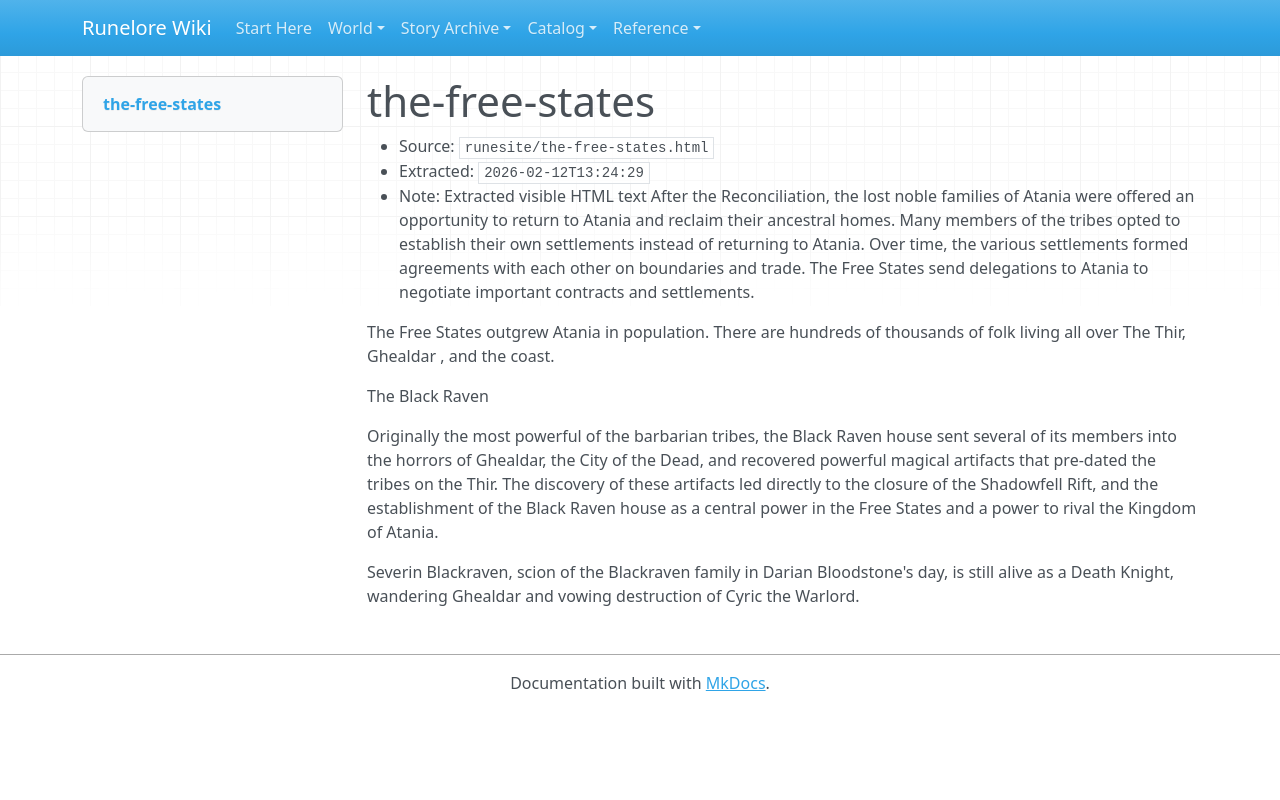

repository: chuff80/runednd · page: raw/runesite/the-free-states.html/index.html · generator: mkdocs

# the-free-states

- Source: `runesite/the-free-states.html`
- Extracted: `2026-02-12T13:24:29`
- Note: Extracted visible HTML text
After the Reconciliation, the lost noble families of Atania were offered an opportunity to return to Atania and reclaim their ancestral homes. Many members of the tribes opted to establish their own settlements instead of returning to Atania. Over time, the various settlements formed agreements with each other on boundaries and trade. The Free States send delegations to Atania to negotiate important contracts and settlements.

The Free States outgrew Atania in population. There are hundreds of thousands of folk living all over The Thir, Ghealdar , and the coast.

The Black Raven

Originally the most powerful of the barbarian tribes, the Black Raven house sent several of its members into the horrors of Ghealdar, the City of the Dead, and recovered powerful magical artifacts that pre-dated the tribes on the Thir. The discovery of these artifacts led directly to the closure of the Shadowfell Rift, and the establishment of the Black Raven house as a central power in the Free States and a power to rival the Kingdom of Atania.

Severin Blackraven, scion of the Blackraven family in Darian Bloodstone's day, is still alive as a Death Knight, wandering Ghealdar and vowing destruction of Cyric the Warlord.
